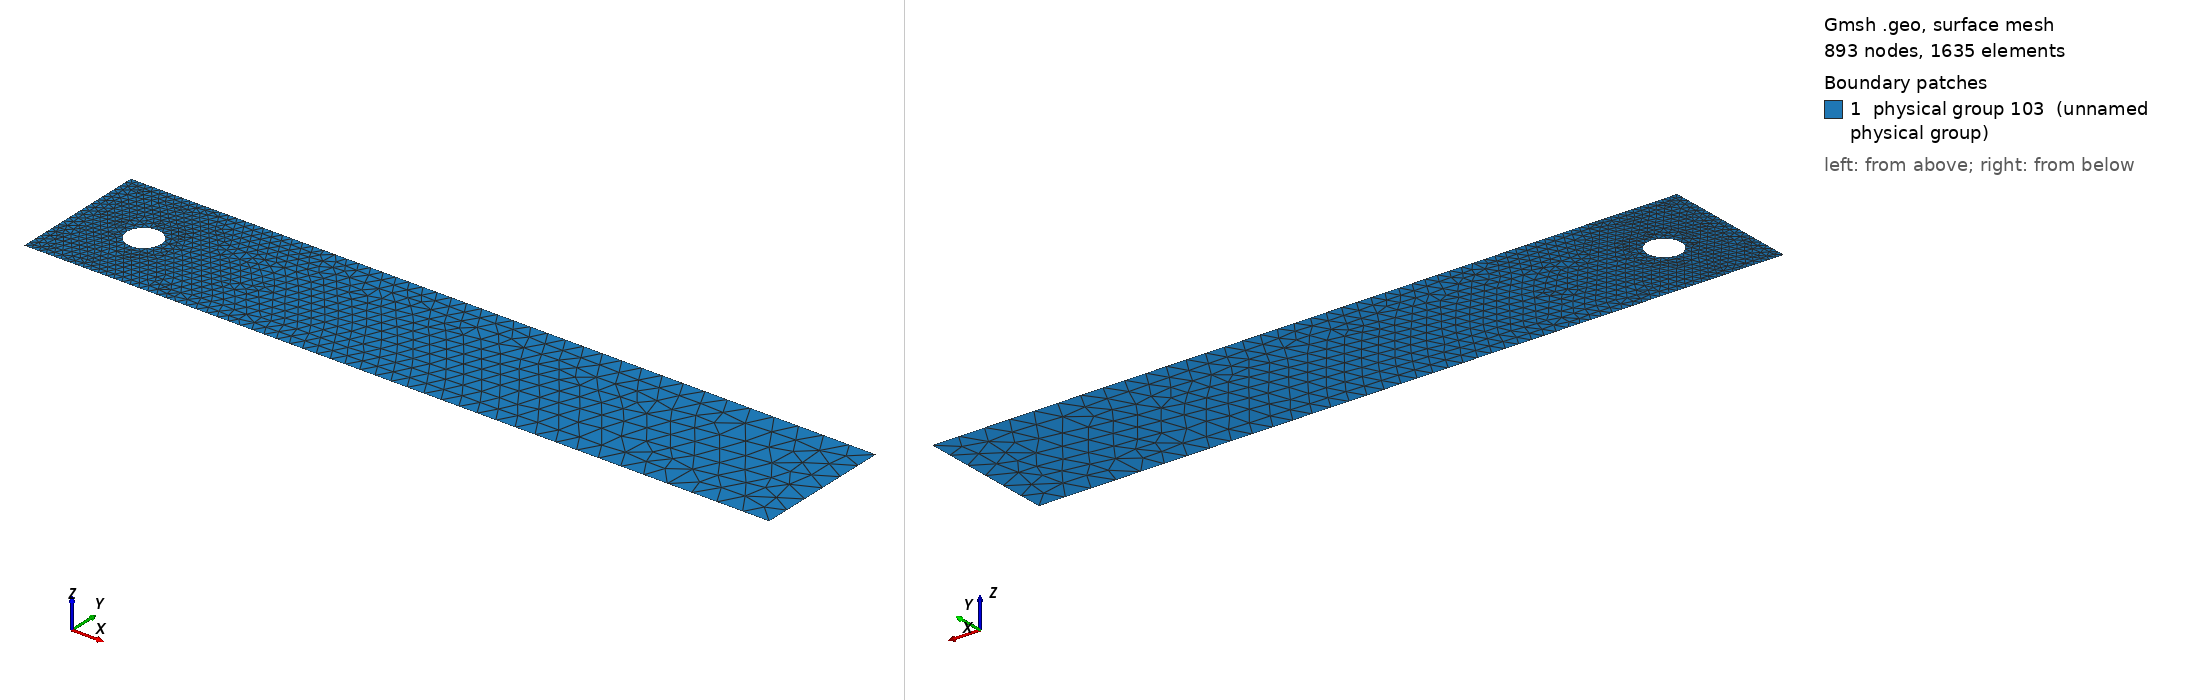

Gmsh geometry script, surface-meshed: 893 nodes, 1635 surface elements. Boundary patches (legend numbers): 1 physical group 103 (unnamed physical group). Left view from above one corner, right view from below the opposite corner. Legend entries are the model's physical surfaces. The drawing asked Gmsh for element sizes between 1% and 20% of the model's largest extent; the script's own settings can give other sizes.

=== circle.geo (drawn) ===
// comment
h = 0.008; //h = 0.005;
Point(1) = {0.2, 0.2, 0, h};
Point (2) = {0.25, 0.2, 0, h};
Point (3) = {0.2, 0.25, 0, h};
Point (4) = {0.15, 0.2, 0, h};
Point (5) = {0.2, 0.15, 0, h};
Point (6) = {0, 0, 0, 2*h};
Point (7) = {2.2, 0, 0, 10*h};
Point (8) = {2.2, 0.41, 0, 10*h};
Point (9) = {0, 0.41, 0, 2*h};
Circle (1) = {2, 1, 3};
Circle (2) = {3, 1, 4};
Circle (3) = {4, 1, 5};
Circle (4) = {5, 1, 2};
Line (5) = {9, 6};
Line (6) = {9, 8};
Line (7) = {6, 7};
Line (8) = {8, 7};
Line Loop (10) = {6, 8, -7, -5};
Physical Line (94) = {5};
Physical Line (96) = {6, 7};
Physical Line (13) = {8};
Physical Line (100) = {1, 2, 3, 4};
Line Loop(101) = {1,2,3,4};
Ruled Surface(102) = {10,101};
Physical Surface(103) = {102};
